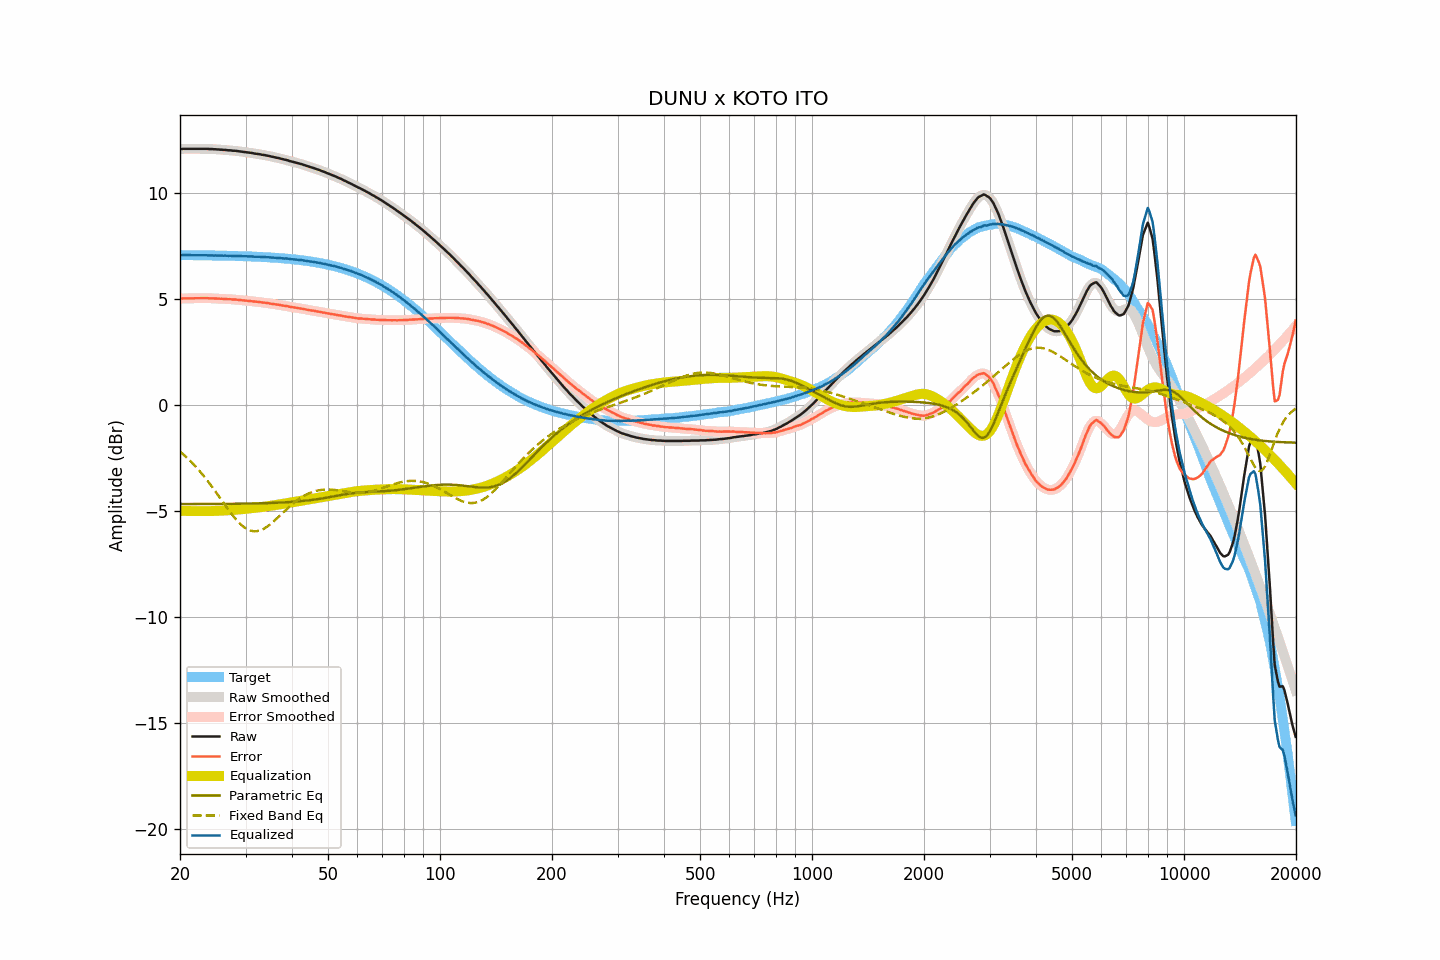

The table this chart was drawn from, first rows:
frequency, raw, smoothed, error, error_smoothed, equalization, parametric_eq, fixed_band_eq, equalized_raw, equalized_smoothed, target
20.00, 12.05, 12.05, 5.00, 5.00, -5.00, -4.68, -2.21, 7.05, 7.05, 7.05
20.20, 12.05, 12.05, 5.00, 5.00, -5.00, -4.68, -2.27, 7.05, 7.05, 7.05
20.40, 12.06, 12.06, 5.01, 5.01, -5.01, -4.68, -2.34, 7.05, 7.05, 7.05
20.61, 12.06, 12.06, 5.01, 5.01, -5.01, -4.68, -2.41, 7.05, 7.05, 7.05
20.81, 12.06, 12.06, 5.01, 5.01, -5.01, -4.68, -2.48, 7.05, 7.05, 7.05
21.02, 12.06, 12.06, 5.01, 5.01, -5.01, -4.68, -2.55, 7.05, 7.05, 7.05
21.23, 12.06, 12.06, 5.01, 5.01, -5.01, -4.68, -2.62, 7.05, 7.05, 7.05
21.44, 12.06, 12.06, 5.01, 5.01, -5.01, -4.68, -2.70, 7.05, 7.05, 7.05
21.66, 12.06, 12.06, 5.01, 5.01, -5.01, -4.68, -2.77, 7.04, 7.04, 7.05
21.87, 12.06, 12.06, 5.01, 5.01, -5.01, -4.68, -2.86, 7.04, 7.04, 7.04
22.09, 12.06, 12.06, 5.02, 5.02, -5.02, -4.68, -2.94, 7.04, 7.04, 7.04
22.31, 12.06, 12.06, 5.02, 5.02, -5.02, -4.68, -3.02, 7.04, 7.04, 7.04
22.54, 12.06, 12.06, 5.02, 5.02, -5.02, -4.68, -3.11, 7.04, 7.04, 7.04
22.76, 12.06, 12.06, 5.02, 5.02, -5.02, -4.68, -3.20, 7.04, 7.04, 7.04
22.99, 12.06, 12.06, 5.02, 5.02, -5.02, -4.68, -3.29, 7.04, 7.04, 7.04
23.22, 12.06, 12.06, 5.02, 5.02, -5.02, -4.68, -3.38, 7.04, 7.04, 7.04
23.45, 12.06, 12.06, 5.02, 5.02, -5.02, -4.68, -3.48, 7.04, 7.04, 7.04
23.69, 12.06, 12.06, 5.02, 5.02, -5.02, -4.68, -3.57, 7.04, 7.04, 7.04
23.92, 12.05, 12.05, 5.01, 5.02, -5.02, -4.68, -3.67, 7.03, 7.04, 7.04
24.16, 12.05, 12.05, 5.01, 5.01, -5.02, -4.68, -3.77, 7.03, 7.03, 7.03
24.40, 12.05, 12.05, 5.02, 5.01, -5.01, -4.68, -3.88, 7.04, 7.03, 7.03
24.65, 12.04, 12.04, 5.01, 5.01, -5.01, -4.68, -3.98, 7.03, 7.03, 7.03
24.89, 12.04, 12.04, 5.01, 5.01, -5.01, -4.68, -4.09, 7.03, 7.03, 7.03
25.14, 12.03, 12.03, 5.00, 5.00, -5.00, -4.68, -4.19, 7.03, 7.03, 7.03
25.39, 12.03, 12.03, 5.00, 5.00, -5.00, -4.68, -4.30, 7.03, 7.03, 7.03
25.65, 12.02, 12.02, 4.99, 4.99, -5.00, -4.68, -4.41, 7.02, 7.03, 7.03
25.91, 12.02, 12.02, 4.99, 4.99, -4.99, -4.68, -4.52, 7.03, 7.03, 7.02
26.16, 12.01, 12.01, 4.99, 4.99, -4.99, -4.68, -4.62, 7.02, 7.02, 7.02
26.43, 12.01, 12.01, 4.99, 4.98, -4.98, -4.67, -4.73, 7.03, 7.02, 7.02
26.69, 12.00, 12.00, 4.98, 4.98, -4.98, -4.67, -4.84, 7.02, 7.02, 7.02
26.96, 11.99, 11.99, 4.97, 4.98, -4.97, -4.67, -4.94, 7.01, 7.02, 7.02
27.23, 11.99, 11.98, 4.97, 4.97, -4.97, -4.67, -5.04, 7.02, 7.01, 7.02
27.50, 11.98, 11.98, 4.96, 4.96, -4.97, -4.67, -5.14, 7.01, 7.01, 7.01
27.77, 11.97, 11.97, 4.96, 4.96, -4.96, -4.67, -5.24, 7.01, 7.01, 7.01
28.05, 11.97, 11.97, 4.96, 4.96, -4.95, -4.67, -5.33, 7.01, 7.01, 7.01
28.33, 11.96, 11.96, 4.95, 4.95, -4.95, -4.67, -5.42, 7.01, 7.01, 7.01
28.62, 11.95, 11.95, 4.94, 4.94, -4.94, -4.67, -5.51, 7.01, 7.01, 7.01
28.90, 11.94, 11.94, 4.93, 4.93, -4.94, -4.67, -5.58, 7.00, 7.00, 7.00
29.19, 11.93, 11.93, 4.93, 4.93, -4.93, -4.67, -5.66, 7.00, 7.00, 7.00
29.48, 11.92, 11.92, 4.92, 4.92, -4.92, -4.67, -5.72, 7.00, 7.00, 7.00
29.78, 11.91, 11.91, 4.91, 4.91, -4.91, -4.66, -5.78, 7.00, 7.00, 7.00
30.08, 11.90, 11.90, 4.91, 4.90, -4.91, -4.66, -5.83, 6.99, 6.99, 6.99
30.38, 11.89, 11.89, 4.90, 4.90, -4.90, -4.66, -5.88, 6.99, 6.99, 6.99
30.68, 11.88, 11.88, 4.89, 4.89, -4.89, -4.66, -5.91, 6.99, 6.99, 6.99
30.99, 11.87, 11.87, 4.88, 4.88, -4.88, -4.66, -5.94, 6.99, 6.99, 6.99
31.30, 11.86, 11.86, 4.88, 4.87, -4.87, -4.66, -5.95, 6.99, 6.98, 6.98
31.61, 11.84, 11.84, 4.86, 4.86, -4.86, -4.66, -5.97, 6.97, 6.98, 6.98
31.93, 11.83, 11.83, 4.85, 4.85, -4.86, -4.65, -5.96, 6.97, 6.97, 6.98
32.24, 11.82, 11.82, 4.85, 4.85, -4.85, -4.65, -5.96, 6.97, 6.97, 6.97
32.57, 11.81, 11.81, 4.84, 4.84, -4.84, -4.65, -5.94, 6.97, 6.97, 6.97
32.89, 11.80, 11.80, 4.83, 4.83, -4.83, -4.65, -5.92, 6.97, 6.97, 6.97
33.22, 11.78, 11.78, 4.82, 4.82, -4.82, -4.65, -5.89, 6.96, 6.96, 6.96
33.55, 11.77, 11.77, 4.81, 4.81, -4.81, -4.64, -5.85, 6.96, 6.96, 6.96
33.89, 11.76, 11.76, 4.81, 4.80, -4.80, -4.64, -5.81, 6.96, 6.95, 6.95
34.23, 11.74, 11.74, 4.79, 4.79, -4.79, -4.64, -5.76, 6.95, 6.95, 6.95
34.57, 11.73, 11.73, 4.78, 4.78, -4.78, -4.64, -5.70, 6.95, 6.95, 6.95
34.92, 11.71, 11.71, 4.77, 4.77, -4.77, -4.63, -5.65, 6.94, 6.94, 6.94
35.27, 11.69, 11.69, 4.75, 4.76, -4.76, -4.63, -5.58, 6.93, 6.94, 6.94
35.62, 11.68, 11.67, 4.75, 4.74, -4.75, -4.63, -5.52, 6.93, 6.93, 6.93
35.97, 11.66, 11.66, 4.73, 4.73, -4.73, -4.63, -5.45, 6.93, 6.93, 6.93
... 635 more rows
